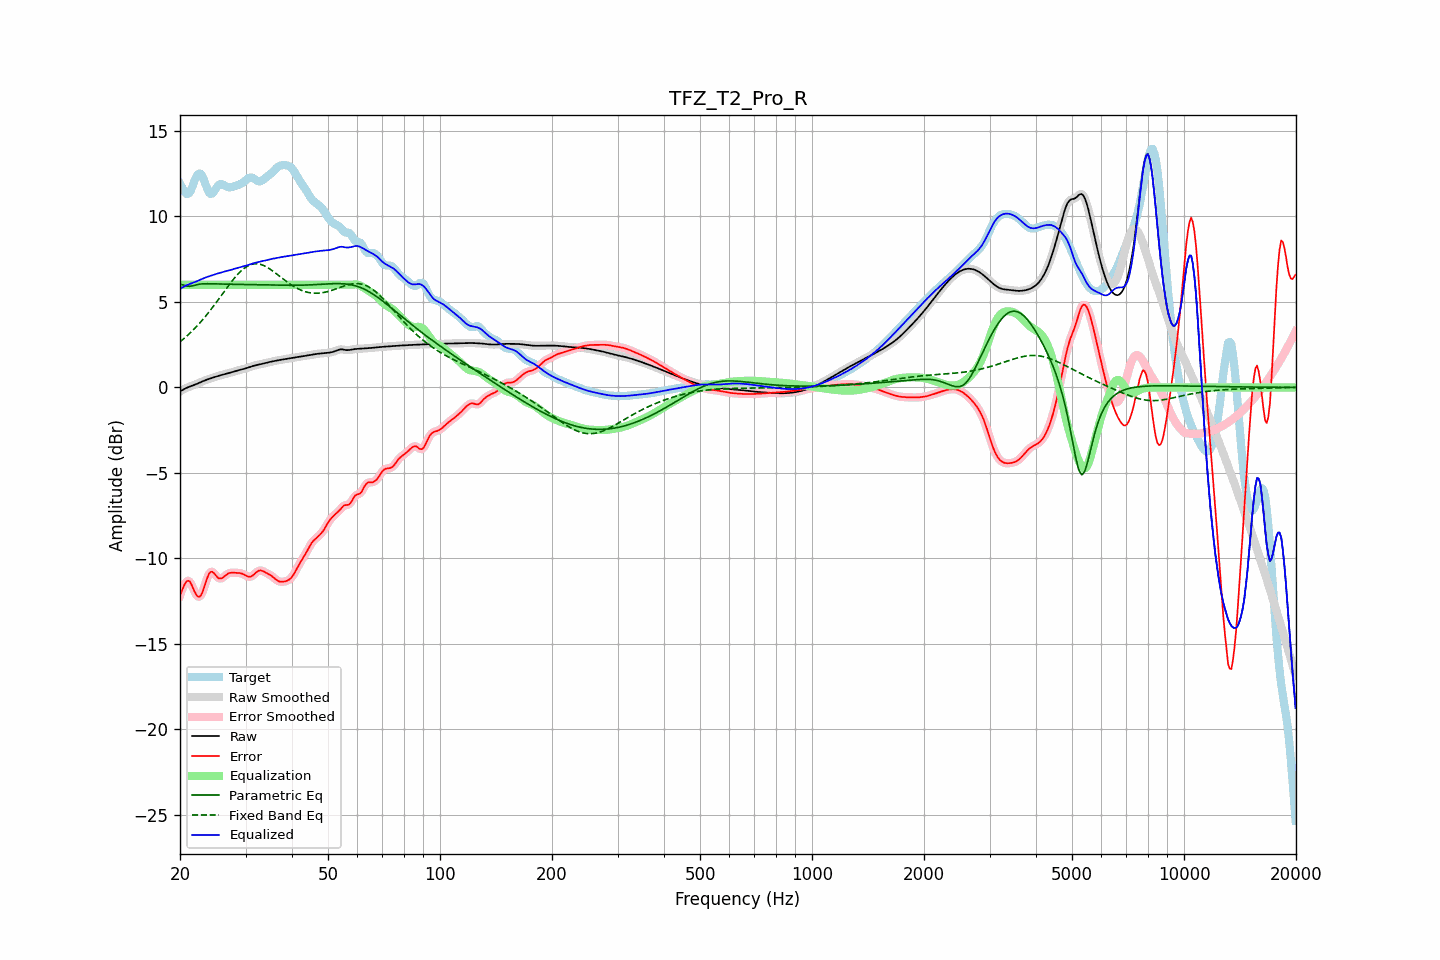

The file beside this chart, header and first rows:
frequency, raw, error, smoothed, error_smoothed, equalization, parametric_eq, fixed_band_eq, equalized_raw, equalized_smoothed, target
20.00, -0.24, -12.15, -0.24, -12.18, 6.00, 6.04, 2.67, 5.76, 5.76, 11.91
20.20, -0.18, -11.92, -0.18, -11.90, 6.00, 6.02, 2.74, 5.82, 5.82, 11.74
20.40, -0.13, -11.70, -0.13, -11.67, 6.00, 5.99, 2.82, 5.87, 5.87, 11.57
20.61, -0.08, -11.49, -0.08, -11.50, 6.00, 5.96, 2.90, 5.92, 5.92, 11.41
20.81, -0.03, -11.35, -0.03, -11.36, 6.00, 5.93, 2.98, 5.97, 5.97, 11.32
21.02, 0.01, -11.30, 0.01, -11.30, 6.00, 5.92, 3.07, 6.01, 6.01, 11.31
21.23, 0.05, -11.34, 0.05, -11.36, 6.00, 5.91, 3.15, 6.05, 6.05, 11.38
21.44, 0.08, -11.49, 0.08, -11.50, 6.00, 5.93, 3.25, 6.08, 6.08, 11.57
21.66, 0.12, -11.71, 0.12, -11.70, 6.00, 5.94, 3.34, 6.12, 6.12, 11.83
21.87, 0.15, -11.93, 0.15, -11.92, 6.00, 5.97, 3.43, 6.15, 6.15, 12.08
22.09, 0.19, -12.10, 0.19, -12.10, 6.00, 5.99, 3.53, 6.19, 6.19, 12.29
22.31, 0.23, -12.22, 0.23, -12.22, 6.00, 6.01, 3.63, 6.23, 6.23, 12.45
22.54, 0.27, -12.24, 0.27, -12.24, 6.00, 6.03, 3.73, 6.27, 6.27, 12.51
22.76, 0.31, -12.16, 0.31, -12.16, 6.00, 6.05, 3.84, 6.31, 6.31, 12.48
22.99, 0.35, -11.98, 0.35, -11.97, 6.00, 6.06, 3.95, 6.35, 6.35, 12.34
23.22, 0.39, -11.71, 0.39, -11.71, 6.00, 6.06, 4.06, 6.39, 6.39, 12.10
23.45, 0.43, -11.41, 0.43, -11.41, 6.00, 6.06, 4.17, 6.43, 6.43, 11.84
23.69, 0.46, -11.13, 0.46, -11.13, 6.00, 6.06, 4.29, 6.46, 6.46, 11.60
23.92, 0.49, -10.91, 0.49, -10.92, 6.00, 6.06, 4.40, 6.49, 6.49, 11.40
24.16, 0.53, -10.79, 0.53, -10.80, 6.00, 6.06, 4.53, 6.53, 6.53, 11.31
24.40, 0.56, -10.78, 0.56, -10.78, 6.00, 6.06, 4.65, 6.56, 6.56, 11.33
24.65, 0.59, -10.85, 0.59, -10.85, 6.00, 6.06, 4.77, 6.59, 6.59, 11.43
24.89, 0.62, -10.96, 0.62, -10.96, 6.00, 6.05, 4.90, 6.62, 6.62, 11.58
25.14, 0.65, -11.07, 0.65, -11.07, 6.00, 6.05, 5.03, 6.65, 6.65, 11.72
25.39, 0.68, -11.16, 0.68, -11.14, 6.00, 6.05, 5.15, 6.68, 6.68, 11.84
25.65, 0.70, -11.17, 0.70, -11.17, 6.00, 6.04, 5.28, 6.70, 6.70, 11.88
25.91, 0.73, -11.15, 0.73, -11.15, 6.00, 6.04, 5.41, 6.73, 6.73, 11.88
26.16, 0.75, -11.10, 0.75, -11.09, 6.00, 6.04, 5.54, 6.75, 6.75, 11.85
26.43, 0.77, -11.02, 0.77, -11.02, 6.00, 6.04, 5.67, 6.77, 6.77, 11.79
26.69, 0.80, -10.94, 0.80, -10.95, 6.00, 6.04, 5.80, 6.80, 6.80, 11.74
26.96, 0.82, -10.88, 0.82, -10.89, 6.00, 6.03, 5.93, 6.82, 6.82, 11.70
27.23, 0.85, -10.85, 0.85, -10.85, 6.00, 6.03, 6.05, 6.85, 6.85, 11.69
27.50, 0.88, -10.84, 0.88, -10.83, 6.00, 6.03, 6.17, 6.88, 6.88, 11.71
27.77, 0.91, -10.83, 0.91, -10.83, 6.00, 6.03, 6.29, 6.91, 6.91, 11.74
28.05, 0.94, -10.84, 0.94, -10.84, 6.00, 6.03, 6.41, 6.94, 6.94, 11.78
28.33, 0.97, -10.84, 0.97, -10.84, 6.00, 6.02, 6.52, 6.97, 6.97, 11.81
28.62, 0.99, -10.85, 0.99, -10.85, 6.00, 6.02, 6.62, 6.99, 6.99, 11.84
28.90, 1.02, -10.85, 1.02, -10.86, 6.00, 6.02, 6.72, 7.02, 7.02, 11.87
29.19, 1.04, -10.87, 1.04, -10.87, 6.00, 6.02, 6.81, 7.04, 7.04, 11.91
29.48, 1.06, -10.90, 1.06, -10.91, 6.00, 6.02, 6.89, 7.06, 7.06, 11.96
29.78, 1.09, -10.95, 1.09, -10.95, 6.00, 6.02, 6.97, 7.09, 7.09, 12.04
30.08, 1.12, -11.00, 1.12, -11.00, 6.00, 6.01, 7.04, 7.12, 7.12, 12.12
30.38, 1.15, -11.05, 1.15, -11.05, 6.00, 6.01, 7.10, 7.15, 7.15, 12.20
30.68, 1.18, -11.08, 1.18, -11.07, 6.00, 6.01, 7.14, 7.18, 7.18, 12.25
30.99, 1.21, -11.06, 1.21, -11.06, 6.00, 6.01, 7.18, 7.21, 7.21, 12.27
31.30, 1.24, -11.01, 1.24, -11.01, 6.00, 6.01, 7.20, 7.24, 7.24, 12.26
31.61, 1.27, -10.94, 1.27, -10.94, 6.00, 6.00, 7.22, 7.27, 7.27, 12.21
31.93, 1.29, -10.85, 1.29, -10.85, 6.00, 6.00, 7.23, 7.29, 7.29, 12.14
32.24, 1.31, -10.77, 1.31, -10.77, 6.00, 6.00, 7.23, 7.31, 7.31, 12.09
32.57, 1.33, -10.71, 1.33, -10.72, 6.00, 6.00, 7.21, 7.33, 7.33, 12.05
32.89, 1.36, -10.70, 1.36, -10.70, 6.00, 6.00, 7.20, 7.36, 7.36, 12.06
33.22, 1.38, -10.72, 1.38, -10.72, 6.00, 5.99, 7.16, 7.38, 7.38, 12.10
33.55, 1.40, -10.76, 1.40, -10.76, 6.00, 5.99, 7.13, 7.40, 7.40, 12.16
33.89, 1.43, -10.81, 1.43, -10.81, 6.00, 5.99, 7.08, 7.43, 7.43, 12.24
34.23, 1.45, -10.86, 1.45, -10.86, 6.00, 5.99, 7.03, 7.45, 7.45, 12.31
34.57, 1.47, -10.91, 1.47, -10.91, 6.00, 5.99, 6.98, 7.47, 7.47, 12.38
34.92, 1.49, -10.96, 1.49, -10.96, 6.00, 5.98, 6.92, 7.49, 7.49, 12.45
35.27, 1.51, -11.03, 1.51, -11.03, 6.00, 5.98, 6.85, 7.51, 7.51, 12.54
35.62, 1.53, -11.10, 1.53, -11.10, 6.00, 5.98, 6.78, 7.53, 7.53, 12.63
35.97, 1.55, -11.18, 1.55, -11.18, 6.00, 5.98, 6.71, 7.55, 7.55, 12.73
... 635 more rows
